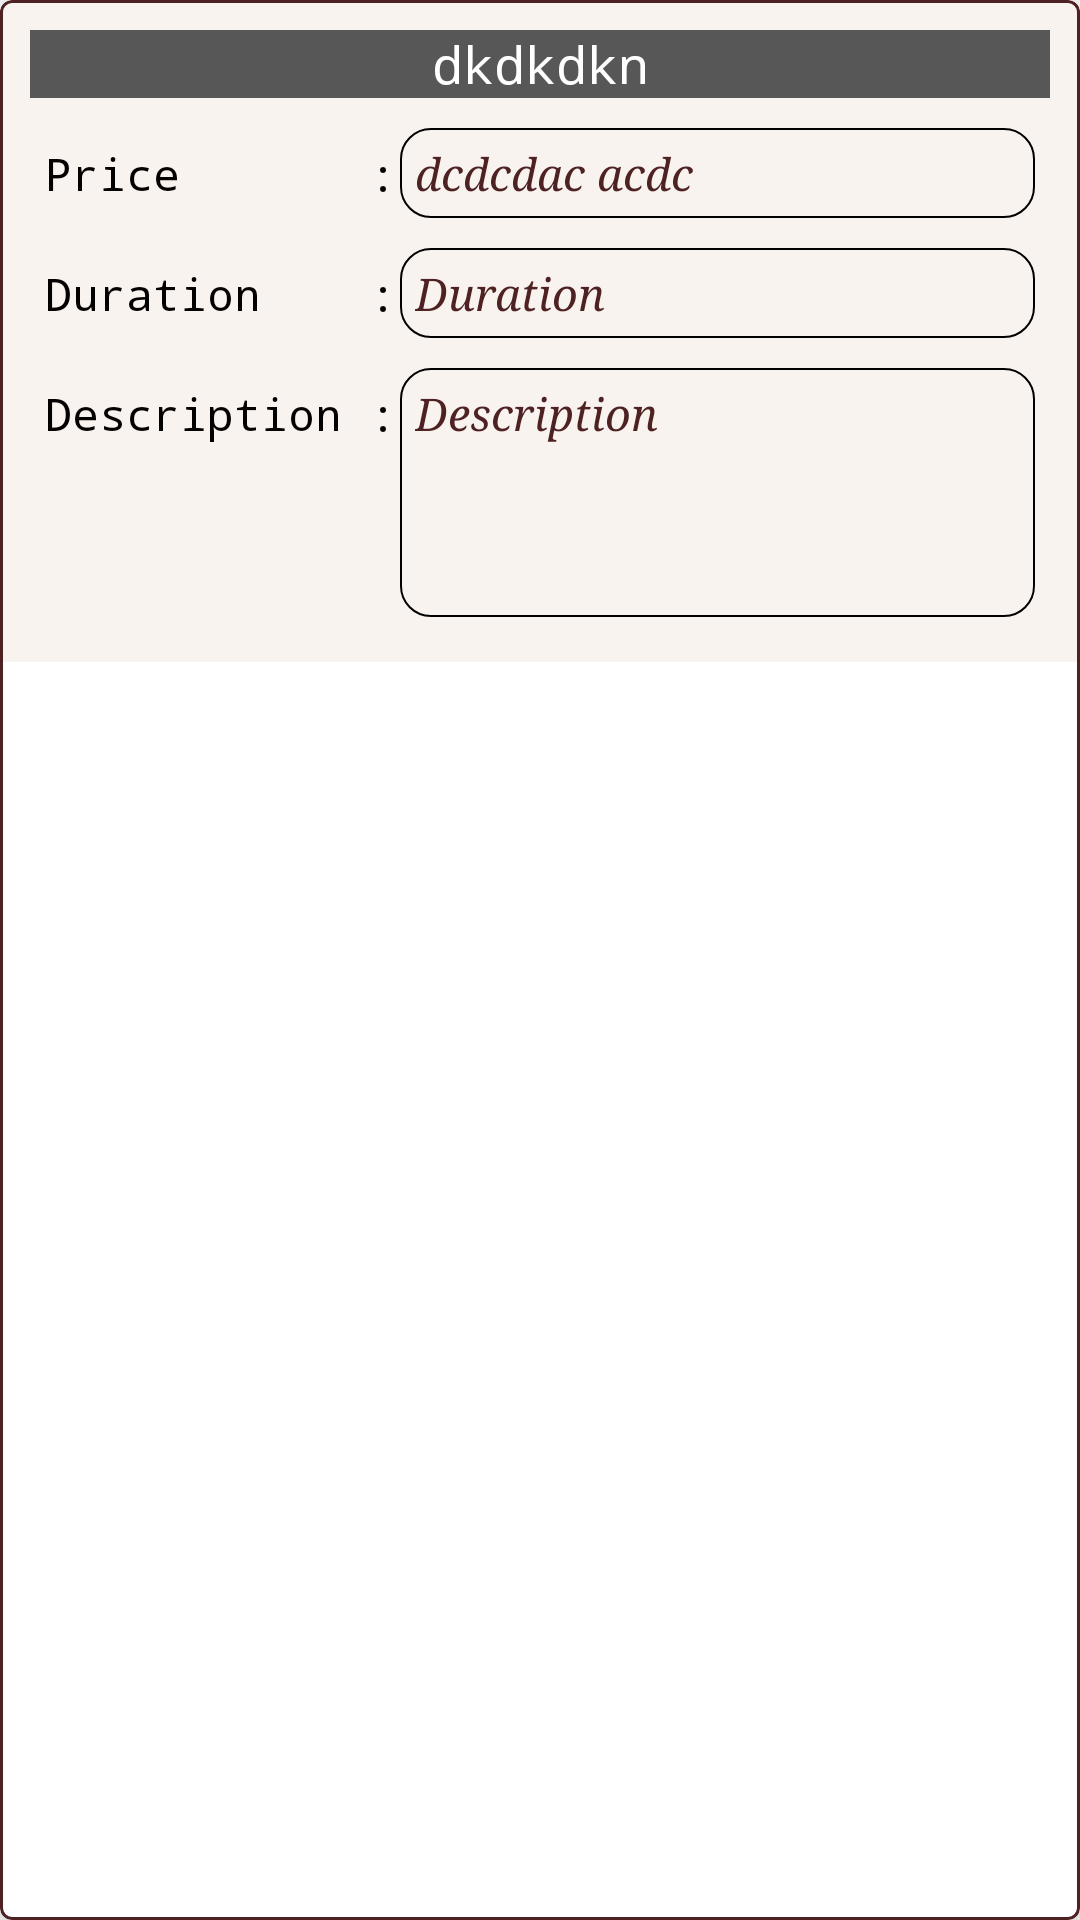

Android layout source for this screen:
<!-- AndroidManifest.xml: application theme Theme.Barberr -->
<!-- res/layout/cardview_service.xml -->
<?xml version="1.0" encoding="utf-8"?>
<com.google.android.material.card.MaterialCardView xmlns:android="http://schemas.android.com/apk/res/android"
    xmlns:app="http://schemas.android.com/apk/res-auto"
    android:layout_width="match_parent"
    android:layout_height="wrap_content"
    android:checkable="true"
    android:clickable="true"
    android:focusable="true"
    android:translationZ="@dimen/cardview_compat_inset_shadow"
    android:layout_marginVertical="10dp"
    android:layout_marginHorizontal="22dp"

    app:cardCornerRadius="4dp"
    app:cardElevation="20dp"
    app:strokeColor="#4E2222"
    android:layout_gravity="center_horizontal"
    app:strokeWidth="1dp">

    <LinearLayout
        android:layout_width="match_parent"
        android:layout_height="wrap_content"
        android:background="#D7F8F1ED"
        android:orientation="vertical"
        android:padding="10dp">

        <TextView
            android:id="@+id/cardview_name"
            android:layout_width="match_parent"
            android:layout_height="wrap_content"
            android:background="#DA3D3D3D"
            android:gravity="center"
            android:text="dkdkdkn"
            android:textColor="@color/white"
            android:textSize="17sp"
            android:layout_marginBottom="5dp"
            android:typeface="monospace" />


        <LinearLayout
            android:layout_width="match_parent"
            android:layout_height="wrap_content"
            android:layout_margin="5dp"

            android:orientation="horizontal">

            <TextView

                android:layout_width="wrap_content"
                android:layout_height="wrap_content"

                android:layout_weight="0"
                android:text="Price       : "
                android:textColor="#040101"
                android:textSize="15sp"
                android:typeface="monospace" />

            <TextView
                android:id="@+id/cardview_price"
                android:layout_width="match_parent"
                android:layout_height="wrap_content"
                android:layout_marginStart="-8dp"
                android:layout_weight="0"
                android:background="@drawable/rectangular_edittext"
                android:padding="5dp"
                android:text="dcdcdac acdc"
                android:textColor="#4E2222"
                android:textSize="15sp"
                android:textStyle="italic"
                android:typeface="serif" />

        </LinearLayout>

        <LinearLayout
            android:layout_width="match_parent"
            android:layout_height="wrap_content"
            android:layout_margin="5dp"
            android:orientation="horizontal">

            <TextView

                android:layout_width="wrap_content"
                android:layout_height="wrap_content"

                android:text="Duration    : "
                android:textColor="#040101"
                android:textSize="15sp"
                android:typeface="monospace" />

            <TextView
                android:id="@+id/cardview_duration"
                android:layout_width="match_parent"
                android:layout_height="wrap_content"
                android:layout_marginStart="-8dp"
                android:background="@drawable/rectangular_edittext"
                android:padding="5dp"
                android:text="Duration"
                android:textColor="#4E2222"
                android:textSize="15sp"
                android:textStyle="italic"
                android:typeface="serif" />

        </LinearLayout>

        <LinearLayout
            android:layout_width="match_parent"
            android:layout_height="wrap_content"
            android:layout_margin="5dp"
            android:orientation="horizontal">

            <TextView

                android:layout_width="wrap_content"
                android:layout_height="wrap_content"
                android:text="Description : "
                android:textColor="#040101"
                android:textSize="15sp"
                android:typeface="monospace" />

            <TextView
                android:id="@+id/cardview_description"
                android:layout_width="match_parent"
                android:layout_height="wrap_content"
                android:layout_marginStart="-8dp"
                android:background="@drawable/rectangular_edittext"
                android:inputType="textMultiLine"
                android:minLines="4"
                android:padding="5dp"
                android:text="Description"
                android:textColor="#4E2222"
                android:textSize="15sp"
                android:textStyle="italic"
                android:typeface="serif" />

        </LinearLayout>

    </LinearLayout>

</com.google.android.material.card.MaterialCardView>
<!-- resources referenced by this layout -->
<resources>
  <color name="white">#FFFFFFFF</color>
  <!-- drawable rectangular_edittext (drawable) -->
  <?xml version="1.0" encoding="utf-8"?>
  <selector xmlns:android="http://schemas.android.com/apk/res/android">
      <item android:state_enabled="true" android:state_focused="false">
  
          <shape
  
              android:shape="rectangle" >
  
              <corners android:radius="10dp" />
  
              
              <stroke android:width="0.6dp" android:color="@color/black" />
  
              
              
  
  
  
          </shape>
  
      </item>
      <item android:state_enabled="true" android:state_focused="true">
  
          <shape
  
              android:shape="rectangle" >
  
              <corners android:radius="10dp" />
  
              
              <stroke android:width="0.8dp" android:color="#3d3d3d" />
  
              
              
  
  
  
          </shape>
  
      </item>
  
  
  
  
  </selector>
  <style name="Theme.Barberr" parent="Theme.MaterialComponents.DayNight.DarkActionBar">
          
          <item name="colorPrimary">#3D3D3D</item>
          <item name="colorPrimaryVariant">#393838</item>
          <item name="colorOnPrimary">@color/white</item>
          
          <item name="colorSecondary">@color/teal_200</item>
          <item name="colorSecondaryVariant">@color/teal_700</item>
          <item name="colorOnSecondary">@color/black</item>
          
          <item name="android:statusBarColor" tools:targetApi="l">?attr/colorPrimaryVariant</item>
          
      </style>
  <color name="black">#FF000000</color>
  <color name="teal_200">#FF03DAC5</color>
  <color name="teal_700">#FF018786</color>
</resources>
